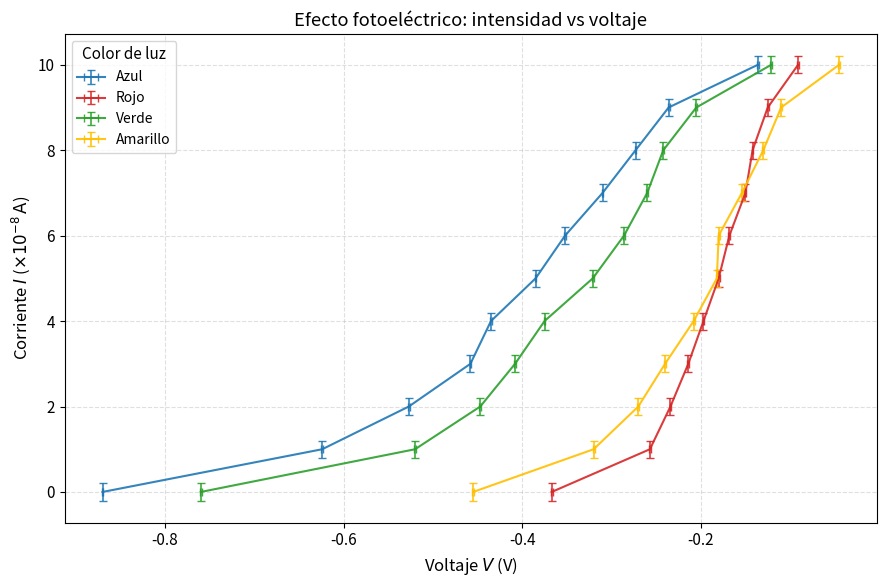

Recreate this plot in Python.
"""
Gráfica de intensidad (corriente) vs voltaje para el efecto fotoeléctrico.
Cuatro colores de luz: azul, rojo, verde y amarillo.
"""

import matplotlib
matplotlib.use("Agg")
import matplotlib.pyplot as plt
import numpy as np

# Corriente: valores de la tabla (todos en unidades de 10^-8 A)
I_TABLA = np.array([10, 9, 8, 7, 6, 5, 4, 3, 2, 1, 0], dtype=float)
I = I_TABLA * 1e-8  # corriente en amperios (A)

# Voltajes en V
datos = {
    "Azul": np.array([-0.136, -0.236, -0.273, -0.310, -0.352, -0.385,
                      -0.435, -0.458, -0.527, -0.624, -0.870]),
    "Rojo": np.array([-0.091, -0.125, -0.142, -0.150, -0.168, -0.180,
                      -0.197, -0.214, -0.234, -0.257, -0.367]),
    "Verde": np.array([-0.121, -0.205, -0.242, -0.260, -0.286, -0.321,
                       -0.375, -0.408, -0.447, -0.520, -0.760]),
    "Amarillo": np.array([-0.045, -0.110, -0.130, -0.154, -0.180, -0.182,
                          -0.208, -0.240, -0.270, -0.320, -0.455]),
}

# Incertidumbres
DELTA_V = 0.001          # V
DELTA_I = 2e-9           # A

COLORES = {
    "Azul": "#1f77b4",
    "Rojo": "#d62728",
    "Verde": "#2ca02c",
    "Amarillo": "#ffbf00",
}

plt.rcParams.update({
    "font.size": 11,
    "axes.labelsize": 12,
    "legend.fontsize": 10,
})

fig, ax = plt.subplots(figsize=(9, 6))

for nombre, voltaje in datos.items():
    ax.errorbar(
        voltaje,
        I_TABLA,
        xerr=DELTA_V,
        yerr=DELTA_I / 1e-8,  # incertidumbre en unidades de la tabla (×10^-8 A)        fmt="o",
        color=COLORES[nombre],
        ecolor=COLORES[nombre],
        elinewidth=1.2,
        capsize=3,
        markersize=5,
        label=nombre,
        alpha=0.9,
    )

ax.set_xlabel(r"Voltaje $V$ (V)")
ax.set_ylabel(r"Corriente $I$ ($\times 10^{-8}\,\mathrm{A}$)")
ax.set_title("Efecto fotoeléctrico: intensidad vs voltaje")
ax.grid(True, linestyle="--", alpha=0.4)
ax.legend(title="Color de luz", loc="best")

plt.tight_layout()
plt.savefig("intensidad_vs_voltaje.png", dpi=300, bbox_inches="tight")
plt.savefig("intensidad_vs_voltaje.pdf", bbox_inches="tight")
print("Gráficas guardadas: intensidad_vs_voltaje.png y .pdf")
